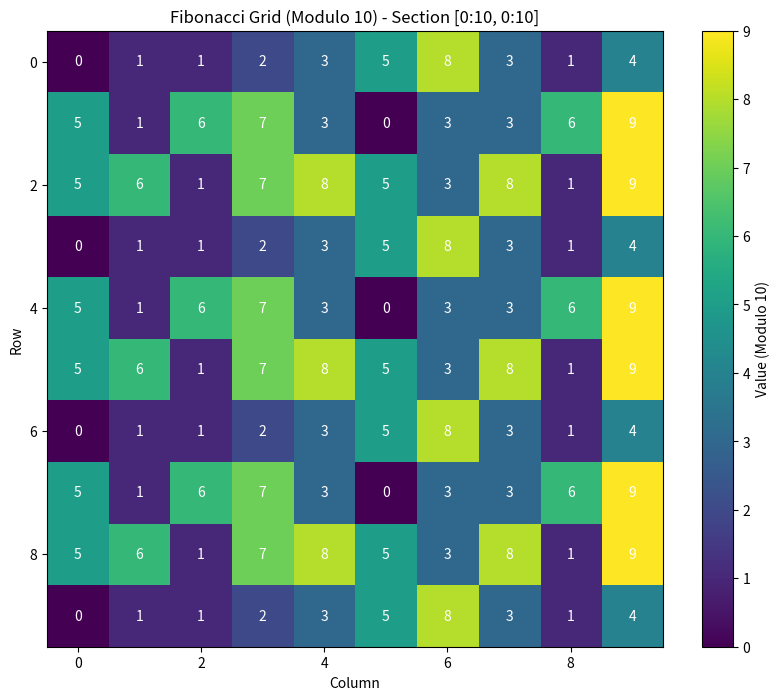
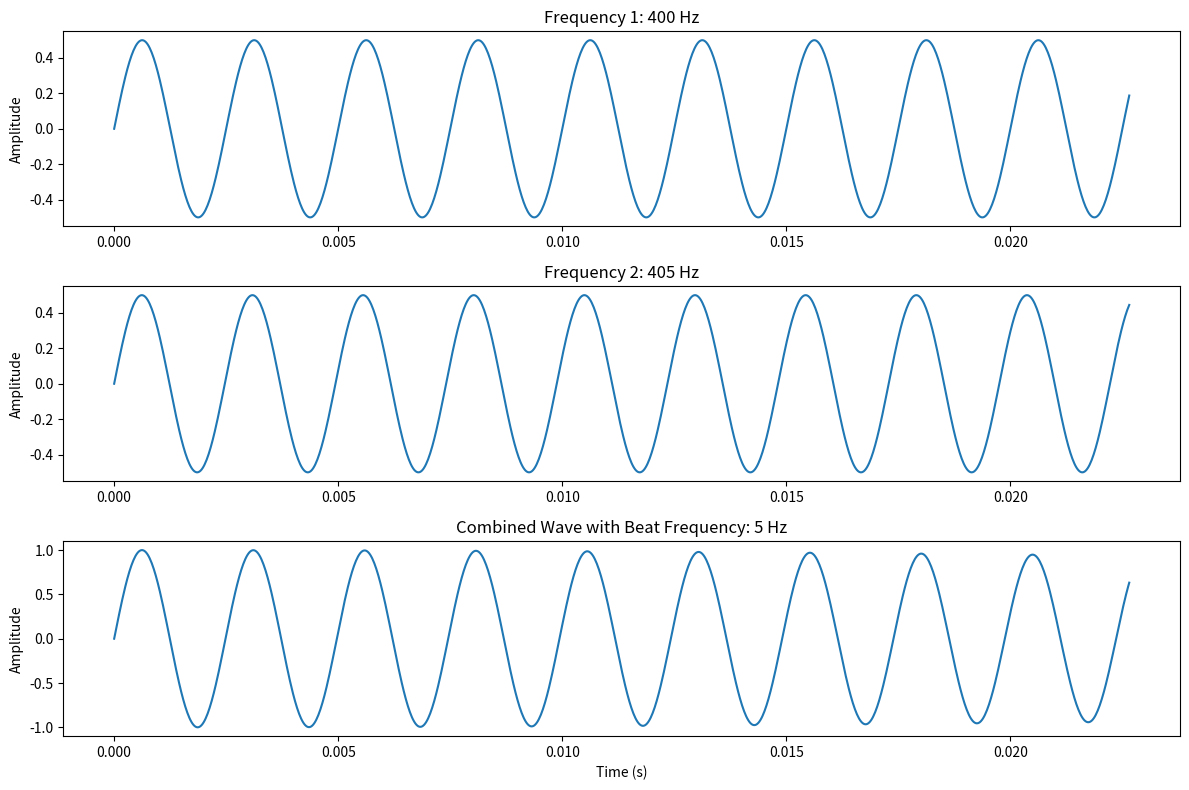

Recreate these plots in Python, in order.
"""
Fibonacci Grid System with Frequency-Based Data Representation

This implementation demonstrates the core concepts from the paper:
1. Fibonacci modulo 10 grid generation
2. Frequency manipulation and beat patterns
3. Quantum entanglement representation
4. Timeline-based data structure
5. Grid compression and transformation

Author: Manus AI
Date: May 19, 2025
"""

import numpy as np
import matplotlib.pyplot as plt
import time
from datetime import datetime
import json

class FibonacciGrid:
    """
    Implementation of the Fibonacci modulo 10 grid system for data representation
    and compression as described in the paper.
    """
    
    def __init__(self, rows=100, cols=100):
        """Initialize a Fibonacci grid with specified dimensions."""
        self.rows = rows
        self.cols = cols
        self.grid = self._generate_fibonacci_grid()
        self.timeline = []
        
    def _generate_fibonacci_grid(self):
        """Generate a grid based on Fibonacci sequence modulo 10."""
        # Generate Fibonacci sequence modulo 10
        fib_sequence = [0, 1]
        for i in range(2, self.rows * self.cols):
            next_term = (fib_sequence[-1] + fib_sequence[-2]) % 10
            fib_sequence.append(next_term)
        
        # Reshape into grid
        grid = np.array(fib_sequence[:self.rows * self.cols]).reshape(self.rows, self.cols)
        return grid
    
    def display_grid_section(self, start_row=0, start_col=0, rows=10, cols=10):
        """Display a section of the grid for visualization."""
        section = self.grid[start_row:start_row+rows, start_col:start_col+cols]
        plt.figure(figsize=(10, 8))
        plt.imshow(section, cmap='viridis')
        plt.colorbar(label='Value (Modulo 10)')
        plt.title(f'Fibonacci Grid (Modulo 10) - Section [{start_row}:{start_row+rows}, {start_col}:{start_col+cols}]')
        plt.xlabel('Column')
        plt.ylabel('Row')
        for i in range(rows):
            for j in range(cols):
                plt.text(j, i, str(section[i, j]), ha='center', va='center', color='white')
        plt.savefig('fibonacci_grid_section.png')
        return 'fibonacci_grid_section.png'
    
    def shuffle_grid(self, seed=None):
        """
        Shuffle the grid while maintaining relative relationships.
        This simulates the observer's ability to reinterpret the grid.
        """
        if seed is not None:
            np.random.seed(seed)
        
        # Create a permutation matrix for rows and columns
        row_perm = np.random.permutation(self.rows)
        col_perm = np.random.permutation(self.cols)
        
        # Apply the permutation
        shuffled_grid = self.grid[row_perm, :]
        shuffled_grid = shuffled_grid[:, col_perm]
        
        return shuffled_grid
    
    def compress_grid(self):
        """
        Compress the grid by identifying patterns and removing redundancies.
        Returns a compressed representation and compression ratio.
        """
        # Find repeating patterns in the grid
        original_size = self.grid.size * self.grid.itemsize
        
        # Convert to string representation for compression simulation
        grid_str = str(self.grid.tolist())
        
        # Simple run-length encoding for demonstration
        compressed = []
        count = 1
        for i in range(1, len(grid_str)):
            if grid_str[i] == grid_str[i-1]:
                count += 1
            else:
                compressed.append((grid_str[i-1], count))
                count = 1
        compressed.append((grid_str[-1], count))
        
        # Calculate compression ratio
        compressed_size = len(compressed) * 2  # Each entry is a tuple of 2 elements
        compression_ratio = original_size / compressed_size
        
        return {
            'compressed_data': compressed,
            'original_size': original_size,
            'compressed_size': compressed_size,
            'compression_ratio': compression_ratio
        }
    
    def get_cell_value(self, row, col):
        """Get the value at a specific cell in the grid."""
        return self.grid[row % self.rows, col % self.cols]
    
    def find_pattern(self, pattern):
        """
        Find occurrences of a specific pattern in the grid.
        Pattern should be a 2D numpy array.
        """
        pattern_height, pattern_width = pattern.shape
        occurrences = []
        
        for i in range(self.rows - pattern_height + 1):
            for j in range(self.cols - pattern_width + 1):
                if np.array_equal(self.grid[i:i+pattern_height, j:j+pattern_width], pattern):
                    occurrences.append((i, j))
        
        return occurrences


class FrequencyProcessor:
    """
    Handles frequency generation, beat patterns, and quantum entanglement simulation
    as described in the paper.
    """
    
    def __init__(self):
        """Initialize the frequency processor."""
        self.timeline = []
    
    def generate_beat_frequency(self, freq1, freq2):
        """Calculate the beat frequency between two frequencies."""
        return abs(freq1 - freq2)
    
    def create_entangled_frequency(self, frequency, entanglement_factor=10):
        """
        Create an 'entangled' frequency from the original.
        This is a simplified representation of quantum entanglement.
        """
        return frequency + entanglement_factor
    
    def add_to_timeline(self, frequency):
        """Add a frequency event to the timeline with its entangled counterpart."""
        timestamp = datetime.now().isoformat()
        entangled_freq = self.create_entangled_frequency(frequency)
        event = {
            'timestamp': timestamp,
            'original_frequency': frequency,
            'entangled_frequency': entangled_freq
        }
        self.timeline.append(event)
        return event
    
    def transmit_frequency_message(self, frequencies):
        """
        Transform a sequence of frequencies into a 'message'.
        This simulates the transmission process described in the paper.
        """
        # For demonstration, we'll double each frequency
        return [freq * 2 for freq in frequencies]
    
    def generate_wave(self, frequency, duration=1.0, sample_rate=44100):
        """Generate a sine wave of the specified frequency."""
        t = np.linspace(0, duration, int(sample_rate * duration), endpoint=False)
        wave = 0.5 * np.sin(2 * np.pi * frequency * t)
        return wave
    
    def combine_waves(self, wave1, wave2):
        """Combine two waves to create a beat pattern."""
        return wave1 + wave2
    
    def visualize_beat_pattern(self, freq1, freq2, duration=0.1):
        """Visualize the beat pattern between two frequencies."""
        sample_rate = 44100
        t = np.linspace(0, duration, int(sample_rate * duration), endpoint=False)
        
        wave1 = 0.5 * np.sin(2 * np.pi * freq1 * t)
        wave2 = 0.5 * np.sin(2 * np.pi * freq2 * t)
        combined = wave1 + wave2
        
        plt.figure(figsize=(12, 8))
        
        plt.subplot(3, 1, 1)
        plt.plot(t[:1000], wave1[:1000])
        plt.title(f'Frequency 1: {freq1} Hz')
        plt.ylabel('Amplitude')
        
        plt.subplot(3, 1, 2)
        plt.plot(t[:1000], wave2[:1000])
        plt.title(f'Frequency 2: {freq2} Hz')
        plt.ylabel('Amplitude')
        
        plt.subplot(3, 1, 3)
        plt.plot(t[:1000], combined[:1000])
        plt.title(f'Combined Wave with Beat Frequency: {self.generate_beat_frequency(freq1, freq2)} Hz')
        plt.xlabel('Time (s)')
        plt.ylabel('Amplitude')
        
        plt.tight_layout()
        plt.savefig('beat_pattern.png')
        return 'beat_pattern.png'


class LightningDB:
    """
    Implementation of the Lightning DB concept from the paper,
    using the Fibonacci grid for data storage and retrieval.
    """
    
    def __init__(self, grid_system):
        """Initialize the database with a grid system."""
        self.grid = grid_system
        self.data_store = {}
        self.frequency_processor = FrequencyProcessor()
    
    def store_data(self, key, data):
        """
        Store data using the grid system for compression and encoding.
        Maps data to grid coordinates for efficient storage.
        """
        # Convert data to a numerical representation if it's not already
        if isinstance(data, str):
            data = [ord(c) for c in data]
        
        # Map data to grid coordinates
        coordinates = []
        for value in data:
            # Find this value in the grid
            positions = np.where(self.grid.grid == value % 10)
            if len(positions[0]) > 0:
                # Take the first occurrence
                coordinates.append((int(positions[0][0]), int(positions[1][0])))
            else:
                # Fallback if value not found (shouldn't happen with modulo 10)
                coordinates.append((-1, -1))
        
        # Store the coordinates
        self.data_store[key] = {
            'coordinates': coordinates,
            'timestamp': datetime.now().isoformat(),
            'original_length': len(data)
        }
        
        # Add to frequency timeline for demonstration
        beat_freq = self.frequency_processor.generate_beat_frequency(
            sum(data) % 1000, 
            len(data) * 10
        )
        self.frequency_processor.add_to_timeline(beat_freq)
        
        return {
            'key': key,
            'stored_coordinates': len(coordinates),
            'compression_ratio': self.calculate_compression_ratio(data, coordinates)
        }
    
    def retrieve_data(self, key):
        """Retrieve data from the database using grid coordinates."""
        if key not in self.data_store:
            return None
        
        record = self.data_store[key]
        coordinates = record['coordinates']
        
        # Convert coordinates back to data
        reconstructed_data = []
        for row, col in coordinates:
            if row >= 0 and col >= 0:
                value = self.grid.get_cell_value(row, col)
                reconstructed_data.append(value)
            else:
                reconstructed_data.append(0)  # Placeholder for invalid coordinates
        
        return {
            'key': key,
            'data': reconstructed_data,
            'original_length': record['original_length'],
            'timestamp': record['timestamp']
        }
    
    def calculate_compression_ratio(self, original_data, coordinates):
        """Calculate the compression ratio achieved by the grid mapping."""
        original_size = len(original_data) * 4  # Assuming 4 bytes per value
        compressed_size = len(coordinates) * 2 * 4  # 2 integers (row, col) per coordinate, 4 bytes per integer
        return original_size / compressed_size if compressed_size > 0 else float('inf')
    
    def export_database(self, filename):
        """Export the database to a JSON file."""
        export_data = {
            'data_store': {k: v for k, v in self.data_store.items()},
            'timeline': self.frequency_processor.timeline,
            'grid_dimensions': {
                'rows': self.grid.rows,
                'cols': self.grid.cols
            },
            'export_timestamp': datetime.now().isoformat()
        }
        
        # Convert numpy arrays and other non-serializable objects
        export_json = json.dumps(export_data, default=lambda o: o.tolist() if isinstance(o, np.ndarray) else str(o))
        
        with open(filename, 'w') as f:
            f.write(export_json)
        
        return filename


def demo():
    """Demonstrate the key concepts from the paper."""
    print("Initializing Fibonacci Grid System...")
    grid = FibonacciGrid(100, 100)
    
    # Display a section of the grid
    print("Generating grid visualization...")
    grid_image = grid.display_grid_section(0, 0, 10, 10)
    
    # Initialize the frequency processor
    print("Setting up frequency processor...")
    freq_processor = FrequencyProcessor()
    
    # Demonstrate beat frequency generation
    print("Demonstrating beat frequency generation...")
    freq1, freq2 = 400, 405
    beat_freq = freq_processor.generate_beat_frequency(freq1, freq2)
    print(f"Beat frequency between {freq1}Hz and {freq2}Hz: {beat_freq}Hz")
    
    # Visualize the beat pattern
    print("Visualizing beat pattern...")
    beat_image = freq_processor.visualize_beat_pattern(freq1, freq2)
    
    # Create entangled frequencies and build timeline
    print("Building frequency timeline with entangled pairs...")
    for i in range(5):
        base_freq = 100 + i * 50
        event = freq_processor.add_to_timeline(base_freq)
        print(f"Added to timeline: {event}")
    
    # Demonstrate the Lightning DB
    print("\nInitializing Lightning DB...")
    db = LightningDB(grid)
    
    # Store some sample data
    print("Storing sample data in Lightning DB...")
    sample_text = "This is a demonstration of the Lightning DB concept using Fibonacci grids and frequency-based encoding."
    result = db.store_data("sample_text", sample_text)
    print(f"Storage result: {result}")
    
    # Retrieve the data
    print("Retrieving data from Lightning DB...")
    retrieved = db.retrieve_data("sample_text")
    
    # Export the database
    print("Exporting Lightning DB to JSON...")
    export_file = db.export_database("lightning_db_export.json")
    print(f"Database exported to: {export_file}")
    
    # Demonstrate grid compression
    print("\nDemonstrating grid compression...")
    compression_result = grid.compress_grid()
    print(f"Compression ratio: {compression_result['compression_ratio']:.2f}x")
    print(f"Original size: {compression_result['original_size']} bytes")
    print(f"Compressed size: {compression_result['compressed_size']} bytes")
    
    print("\nDemo completed successfully!")
    return {
        "grid_image": grid_image,
        "beat_image": beat_image,
        "export_file": export_file,
        "compression_ratio": compression_result['compression_ratio']
    }

if __name__ == "__main__":
    demo_results = demo()
    print(f"\nResults: {demo_results}")
